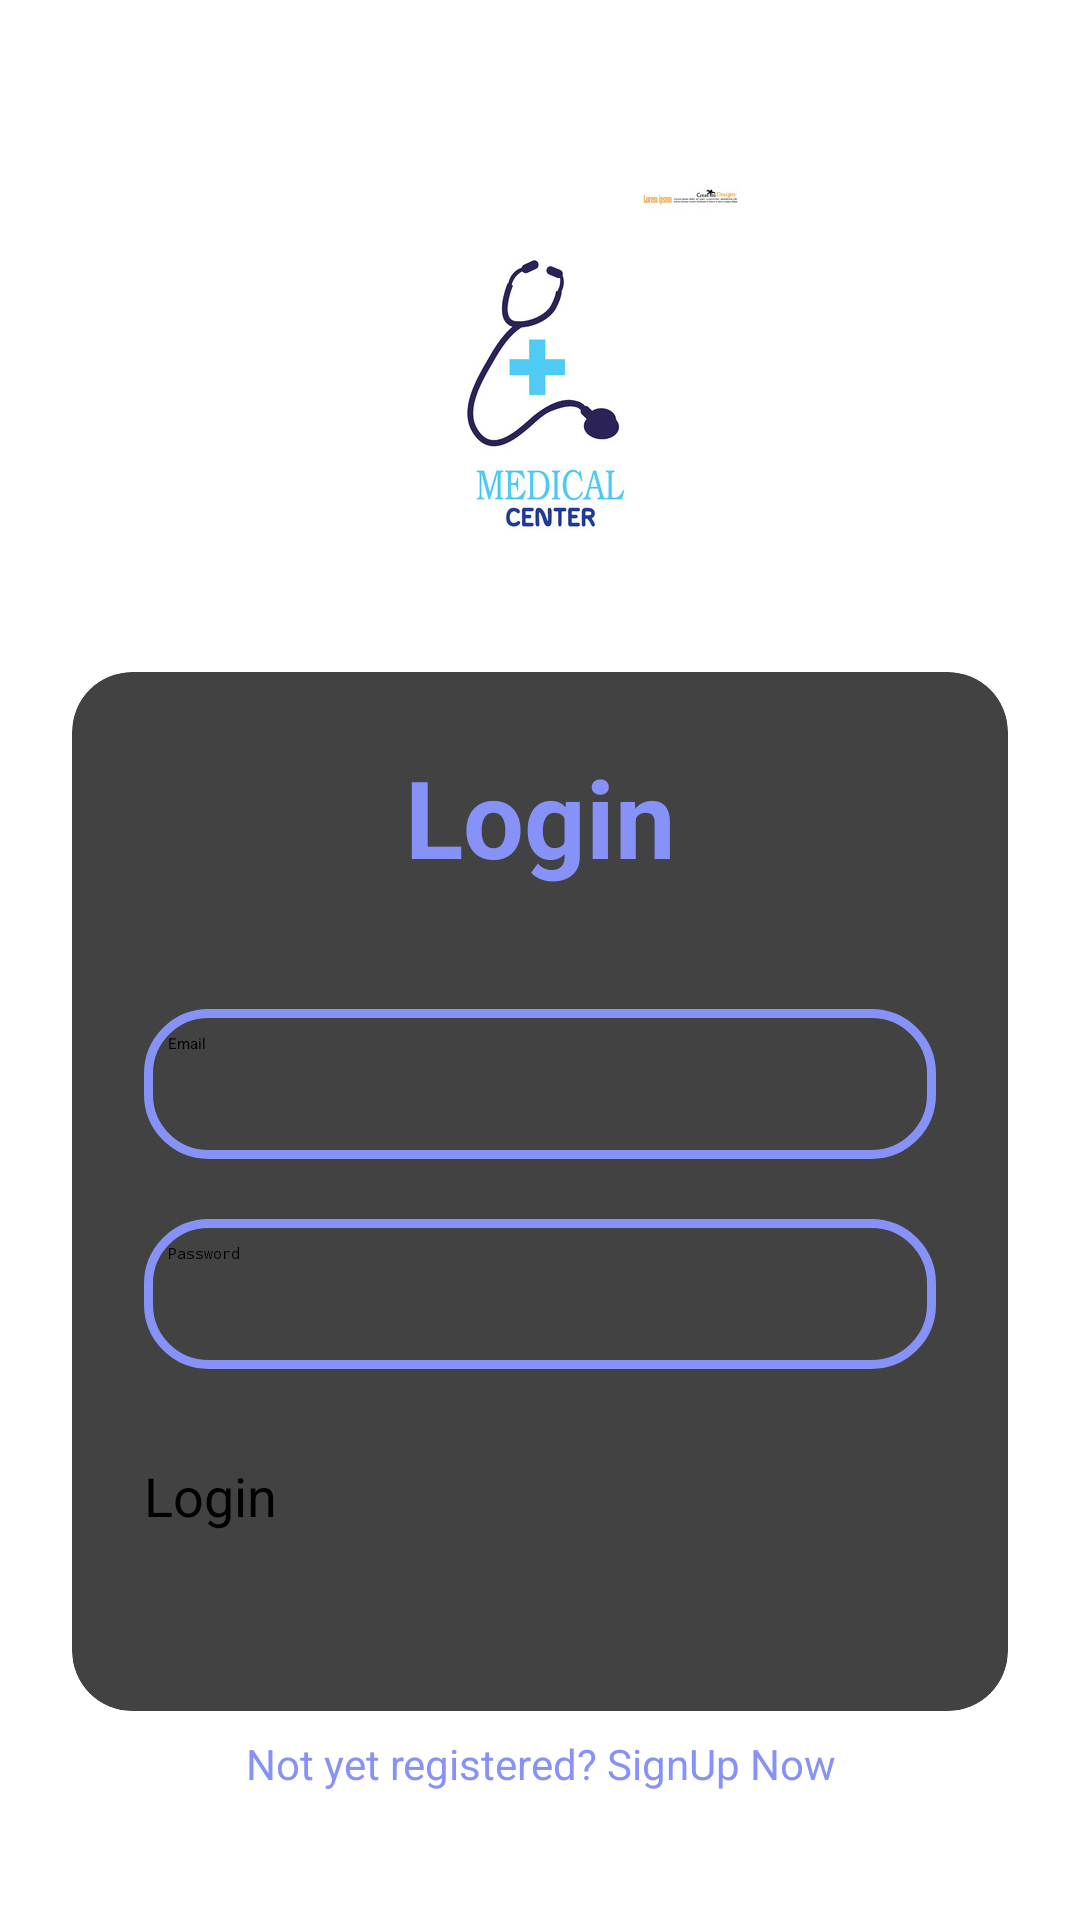

Layout XML and referenced resources for this Android screen:
<!-- AndroidManifest.xml: application theme Theme.ClinicApp -->
<!-- res/layout/activity_sign_in.xml -->
<?xml version="1.0" encoding="utf-8"?>
<ScrollView xmlns:android="http://schemas.android.com/apk/res/android"
    xmlns:app="http://schemas.android.com/apk/res-auto"
    android:layout_width="match_parent"
    android:layout_height="match_parent">

    <LinearLayout
        android:layout_width="match_parent"
        android:layout_height="wrap_content"
        android:orientation="vertical"
        android:padding="24dp"
        android:gravity="center_horizontal">

        <ImageView
            android:layout_width="150dp"
            android:layout_height="150dp"
            android:layout_marginTop="30dp"
            android:layout_marginBottom="20dp"
            android:contentDescription="Logo"
            android:src="@drawable/mdclogo1" />

        <androidx.cardview.widget.CardView
            android:layout_width="match_parent"
            android:layout_height="wrap_content"
            app:cardCornerRadius="20dp"
            app:cardElevation="6dp">

            <LinearLayout
                android:layout_width="match_parent"
                android:layout_height="wrap_content"
                android:orientation="vertical"
                android:padding="24dp">

                <TextView
                    android:id="@+id/loginText"
                    android:layout_width="match_parent"
                    android:layout_height="wrap_content"
                    android:text="Login"
                    android:textAlignment="center"
                    android:textColor="@color/purple"
                    android:textSize="36sp"
                    android:textStyle="bold" />

                <EditText
                    android:id="@+id/username"
                    android:layout_width="match_parent"
                    android:layout_height="50dp"
                    android:layout_marginTop="40dp"
                    android:background="@drawable/custom_edittext"
                    android:drawableLeft="@drawable/baseline_person_24"
                    android:drawablePadding="8dp"
                    android:hint="Email"
                    android:padding="8dp"
                    android:textColor="@color/black" />

                <EditText
                    android:id="@+id/password"
                    android:layout_width="match_parent"
                    android:layout_height="50dp"
                    android:layout_marginTop="20dp"
                    android:background="@drawable/custom_edittext"
                    android:drawableLeft="@drawable/baseline_lock_24"
                    android:drawablePadding="8dp"
                    android:hint="Password"
                    android:inputType="textPassword"
                    android:padding="8dp"
                    android:textColor="@color/black" />

                <Button
                    android:id="@+id/loginButton"
                    android:layout_width="match_parent"
                    android:layout_height="60dp"
                    android:layout_marginTop="30dp"
                    android:backgroundTint="@color/purple"
                    android:text="Login"
                    android:textSize="18sp"
                    app:cornerRadius="20dp" />
            </LinearLayout>
        </androidx.cardview.widget.CardView>

        <TextView
            android:id="@+id/signupText"
            android:layout_width="wrap_content"
            android:layout_height="wrap_content"
            android:padding="8dp"
            android:text="Not yet registered? SignUp Now"
            android:textSize="14sp"
            android:textColor="@color/purple"
            android:layout_marginBottom="20dp"
            android:textAlignment="center"
            android:clickable="true"
            android:focusable="true"/>


    </LinearLayout>
</ScrollView>
<!-- resources referenced by this layout -->
<resources>
  <color name="black">#FF000000</color>
  <color name="purple">#8692f7</color>
  <!-- drawable custom_edittext (drawable) -->
  <?xml version="1.0" encoding="utf-8"?>
  <shape xmlns:android="http://schemas.android.com/apk/res/android"
      android:shape="rectangle">
  
      <stroke
          android:width="3dp"
          android:color="@color/octobre" />
  
      <corners
          android:radius="20dp" />
  
  </shape>
  <!-- drawable mdclogo1: jpg bitmap (drawable, 22494 bytes) -->
  <color name="octobre">#8692f7</color>
</resources>
